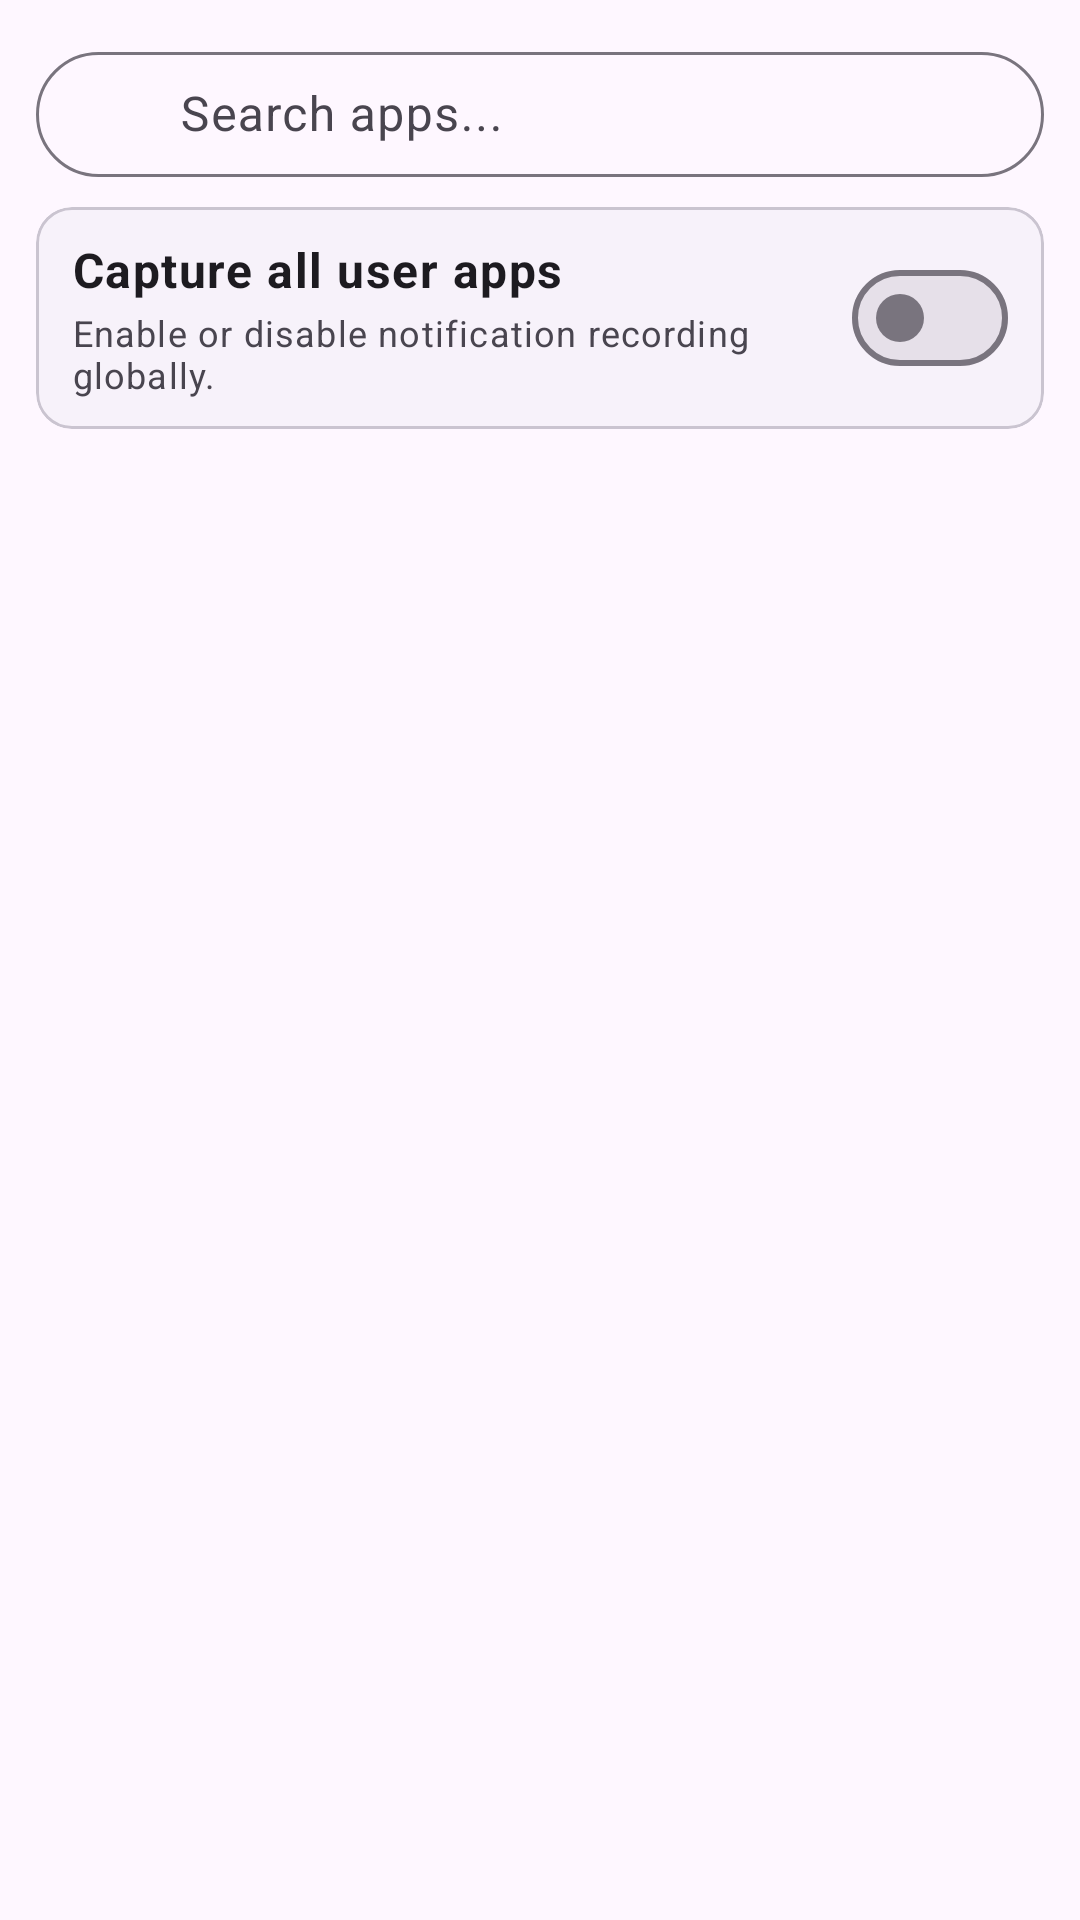

This screen was rendered from an Android layout file. Write that file and the resources it references.
<!-- AndroidManifest.xml: application theme Theme.NotiVault -->
<!-- res/layout/dialog_rules_manager.xml -->
<?xml version="1.0" encoding="utf-8"?>
<LinearLayout xmlns:android="http://schemas.android.com/apk/res/android"
    xmlns:app="http://schemas.android.com/apk/res-auto"
    android:layout_width="match_parent"
    android:layout_height="match_parent"
    android:orientation="vertical"
    android:padding="12dp">

    
    <com.google.android.material.textfield.TextInputLayout
        android:id="@+id/til_search_apps"
        android:layout_width="match_parent"
        android:layout_height="wrap_content"
        android:hint="Search apps..."
        android:layout_marginBottom="10dp"
        app:startIconDrawable="@drawable/ic_search"
        app:endIconMode="clear_text"
        style="@style/Widget.Material3.TextInputLayout.OutlinedBox"
        app:boxCornerRadiusTopStart="28dp"
        app:boxCornerRadiusTopEnd="28dp"
        app:boxCornerRadiusBottomStart="28dp"
        app:boxCornerRadiusBottomEnd="28dp">

        <com.google.android.material.textfield.TextInputEditText
            android:id="@+id/et_search_apps"
            android:layout_width="match_parent"
            android:layout_height="wrap_content"
            android:inputType="text"
            android:maxLines="1"
            android:paddingStart="48dp"
            android:paddingVertical="10dp" />

    </com.google.android.material.textfield.TextInputLayout>

    
    <com.google.android.material.card.MaterialCardView
        android:layout_width="match_parent"
        android:layout_height="wrap_content"
        android:layout_marginBottom="10dp"
        app:cardCornerRadius="12dp"
        app:cardElevation="0dp"
        app:strokeWidth="1dp"
        app:strokeColor="?attr/colorOutlineVariant"
        app:cardBackgroundColor="?attr/colorSurfaceContainerLow">

        <LinearLayout
            android:layout_width="match_parent"
            android:layout_height="wrap_content"
            android:orientation="horizontal"
            android:gravity="center_vertical"
            android:paddingHorizontal="12dp"
            android:paddingVertical="10dp">

            <LinearLayout
                android:layout_width="0dp"
                android:layout_height="wrap_content"
                android:layout_weight="1"
                android:orientation="vertical"
                android:layout_marginEnd="12dp">

                <TextView
                    android:id="@+id/tv_toggle_all_title"
                    android:layout_width="wrap_content"
                    android:layout_height="wrap_content"
                    android:text="Capture all user apps"
                    android:textAppearance="@style/TextAppearance.Material3.BodyLarge"
                    android:textColor="?attr/colorOnSurface"
                    android:textStyle="bold" />

                <TextView
                    android:id="@+id/tv_toggle_all_desc"
                    android:layout_width="wrap_content"
                    android:layout_height="wrap_content"
                    android:text="Enable or disable notification recording globally."
                    android:textAppearance="@style/TextAppearance.Material3.BodySmall"
                    android:textColor="?attr/colorOnSurfaceVariant"
                    android:layout_marginTop="2dp" />

            </LinearLayout>

            <com.google.android.material.materialswitch.MaterialSwitch
                android:id="@+id/switch_toggle_all"
                android:layout_width="wrap_content"
                android:layout_height="wrap_content" />

        </LinearLayout>

    </com.google.android.material.card.MaterialCardView>

    <androidx.recyclerview.widget.RecyclerView
        android:id="@+id/rv_apps_list"
        android:layout_width="match_parent"
        android:layout_height="0dp"
        android:layout_weight="1"
        android:overScrollMode="never" />

</LinearLayout>
<!-- resources referenced by this layout -->
<resources>
  <style name="Theme.NotiVault" parent="Theme.Material3.DayNight.NoActionBar">
          <item name="android:windowSoftInputMode">adjustResize</item>
          <item name="android:statusBarColor">@android:color/transparent</item>
          <item name="android:navigationBarColor">@android:color/transparent</item>
          <item name="android:windowLightStatusBar">true</item>
          <item name="preferenceTheme">@style/PreferenceThemeOverlay</item>
          <item name="switchStyle">@style/Widget.Material3.CompoundButton.Switch</item>
          <item name="android:switchStyle">@style/Widget.Material3.CompoundButton.Switch</item>
      </style>
</resources>
